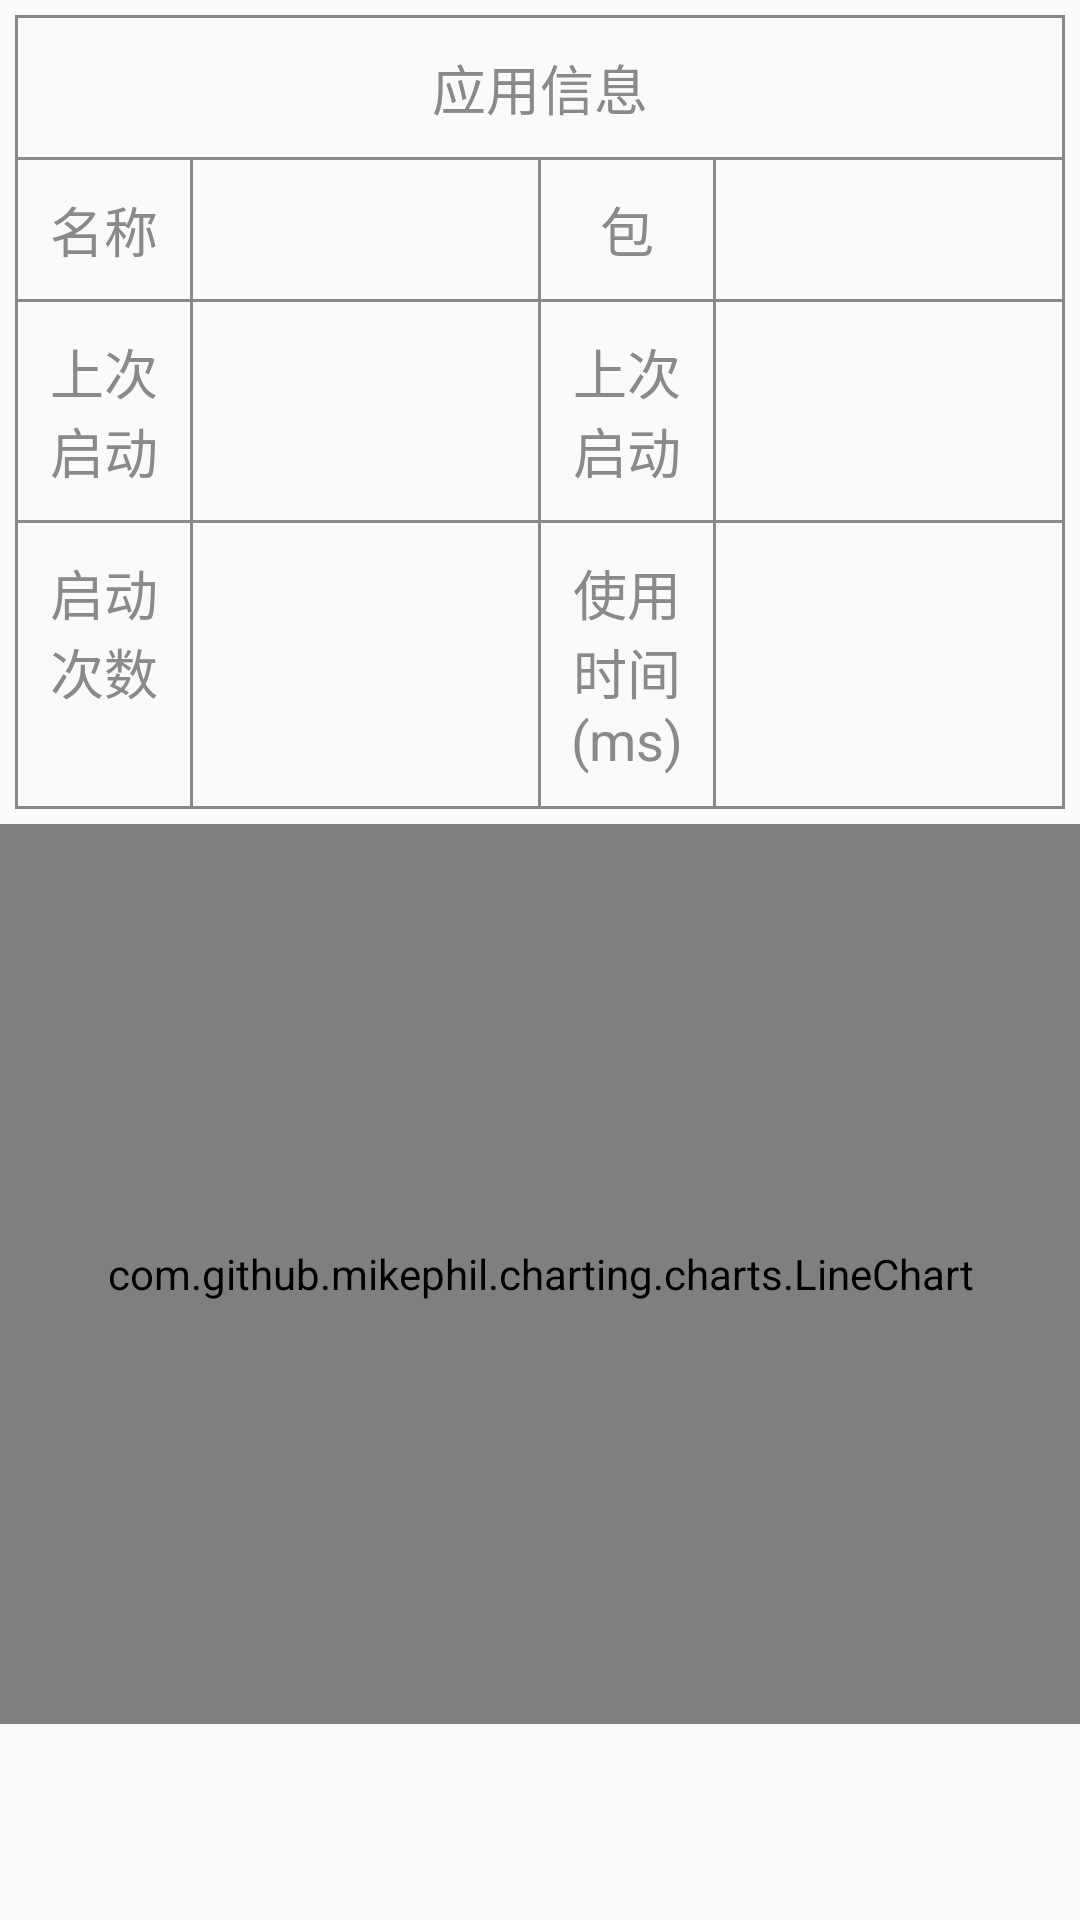

Write the Android layout XML for this screen, with the resource values it uses.
<!-- AndroidManifest.xml: application theme AppTheme -->
<!-- res/layout/activity_line.xml -->
<?xml version="1.0" encoding="utf-8"?>
<androidx.constraintlayout.widget.ConstraintLayout xmlns:android="http://schemas.android.com/apk/res/android"
    xmlns:app="http://schemas.android.com/apk/res-auto"
    xmlns:tools="http://schemas.android.com/tools"
    android:layout_width="match_parent"
    android:layout_height="match_parent"
    tools:context=".LineActivity">

    <LinearLayout
        android:layout_width="match_parent"
        android:layout_height="match_parent"
        android:orientation="vertical">

        <TableLayout
            android:layout_margin="5dp"
            android:layout_width="match_parent"
            android:layout_height="wrap_content"
            android:divider="@drawable/table_v_divider"
            android:orientation="vertical"
            android:showDividers="middle|beginning|end">

            <TableRow
                android:layout_width="match_parent"
                android:layout_height="wrap_content"
                android:divider="@drawable/table_h_divider"
                android:orientation="horizontal"
                android:showDividers="middle|beginning|end">

                <TextView
                    style="@style/style_table_gray6_18_130_text"
                    android:layout_width="0dp"
                    android:layout_weight="10"
                    android:text="应用信息" />

            </TableRow>

            <TableRow
                android:layout_width="match_parent"
                android:layout_height="wrap_content"
                android:divider="@drawable/table_h_divider"
                android:orientation="horizontal"
                android:showDividers="middle|beginning|end">

                <TextView
                    style="@style/style_table_gray6_18_130_text"
                    android:layout_width="0dp"
                    android:layout_weight="1"
                    android:text="名称" />

                <TextView
                    android:id="@+id/tv_table_name"
                    style="@style/style_table_black1_18_text"
                    android:layout_width="0dp"
                    android:layout_weight="2"
                    tools:text="微信" />

                <TextView
                    style="@style/style_table_gray6_18_130_text"
                    android:layout_width="0dp"
                    android:layout_weight="1"
                    android:text="包" />

                <TextView
                    android:id="@+id/tv_table_sex"
                    style="@style/style_table_black1_18_text"
                    android:layout_width="0dp"
                    android:layout_weight="2"
                    tools:text="com.tecent.mm" />

            </TableRow>

            <TableRow
                android:layout_width="match_parent"
                android:layout_height="wrap_content"
                android:divider="@drawable/table_h_divider"
                android:orientation="horizontal"
                android:showDividers="middle|beginning|end">

                <TextView
                    style="@style/style_table_gray6_18_130_text"
                    android:layout_width="0dp"
                    android:layout_weight="1"
                    android:text="上次启动" />

                <TextView
                    android:id="@+id/first_time"
                    style="@style/style_table_black1_18_text"
                    android:layout_width="0dp"
                    android:layout_weight="2"
                    tools:text="2020年11月17日" />

                <TextView
                    style="@style/style_table_gray6_18_130_text"
                    android:layout_width="0dp"
                    android:layout_weight="1"
                    android:text="上次启动" />

                <TextView
                    android:id="@+id/last_time"
                    style="@style/style_table_black1_18_text"
                    android:layout_width="0dp"
                    android:layout_weight="2"
                    tools:text="2020年11月17日" />

            </TableRow>

            <TableRow
                android:layout_width="match_parent"
                android:layout_height="wrap_content"
                android:divider="@drawable/table_h_divider"
                android:orientation="horizontal"
                android:showDividers="middle|beginning|end">

                <TextView
                    style="@style/style_table_gray6_18_130_text"
                    android:layout_width="0dp"
                    android:layout_weight="1"
                    android:text="启动次数" />

                <TextView
                    android:id="@+id/launch_count"
                    style="@style/style_table_black1_18_text"
                    android:layout_width="0dp"
                    android:layout_weight="2"
                    tools:text="89" />

                <TextView
                    style="@style/style_table_gray6_18_130_text"
                    android:layout_width="0dp"
                    android:layout_weight="1"
                    android:text="使用时间(ms)" />

                <TextView
                    android:id="@+id/use_time"
                    style="@style/style_table_black1_18_text"
                    android:layout_width="0dp"
                    android:layout_weight="2"
                    tools:text="122020" />

            </TableRow>


        </TableLayout>

        <com.github.mikephil.charting.charts.LineChart
            android:id="@+id/chart"
            android:layout_width="match_parent"
            android:layout_height="300dp" />

    </LinearLayout>
</androidx.constraintlayout.widget.ConstraintLayout>
<!-- resources referenced by this layout -->
<resources>
  <!-- drawable table_h_divider (drawable) -->
  <?xml version="1.0" encoding="utf-8"?>
  <shape xmlns:android="http://schemas.android.com/apk/res/android"
      android:shape="rectangle">
  
      <size
          android:width="1dp" />
  
      <solid android:color="@color/c_gray_6" />
  
  </shape>
  <!-- drawable table_v_divider (drawable) -->
  <?xml version="1.0" encoding="utf-8"?>
  <shape xmlns:android="http://schemas.android.com/apk/res/android"
      android:shape="rectangle">
  
      <size
          android:height="1dp" />
  
      <solid android:color="@color/c_gray_6" />
  
  </shape>
  <style name="style_table_black1_18_text">
          
          <item name="android:layout_height">wrap_content</item>
          <item name="android:textSize">18sp</item>
          <item name="android:textColor">@color/c_black_1</item>
          <item name="android:gravity">center_vertical</item>
          <item name="android:singleLine">true</item>
          <item name="android:ellipsize">end</item>
          <item name="android:padding">10dp</item>
      </style>
  <style name="style_table_gray6_18_130_text">
          
          <item name="android:layout_height">wrap_content</item>
          <item name="android:textSize">18sp</item>
          <item name="android:textColor">@color/c_gray_6</item>
          <item name="android:gravity">center</item>
          <item name="android:padding">10dp</item>
      </style>
  <style name="AppTheme" parent="Theme.AppCompat.Light.DarkActionBar">
          
          <item name="colorPrimary">#B956ABEF</item>
          <item name="colorPrimaryDark">#B956ABEF</item>
          <item name="colorAccent">#2196F3</item>
      </style>
  <color name="c_gray_6">#8a8a8a</color>
  <color name="c_black_1">#000000</color>
</resources>
